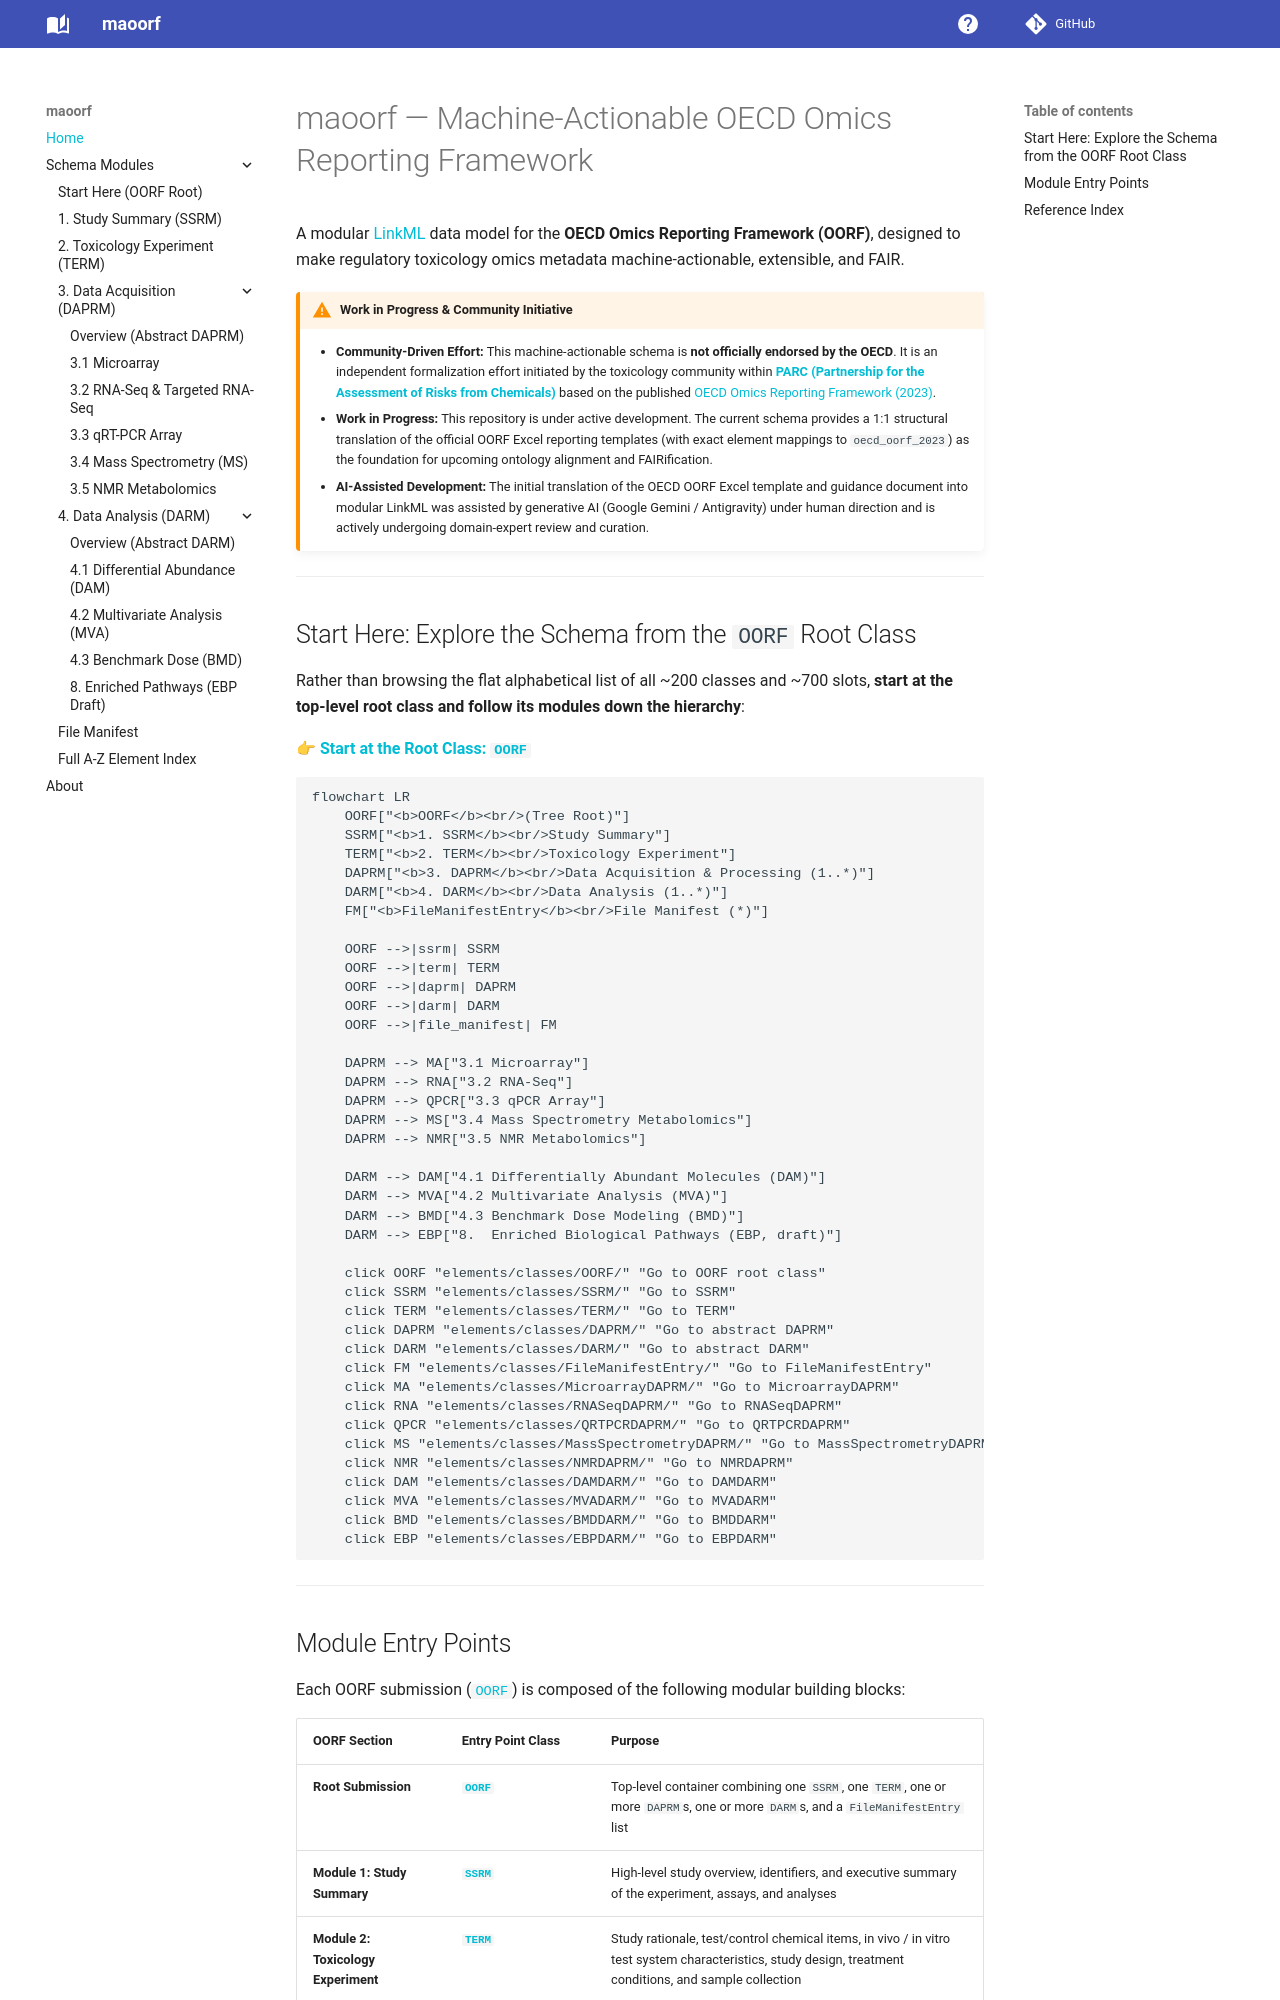

repository: eu-parc/maoorf · page: index.html · generator: mkdocs

# maoorf — Machine-Actionable OECD Omics Reporting Framework

A modular [LinkML](https://linkml.io/) data model for the **OECD Omics Reporting Framework (OORF)**, designed to make regulatory toxicology omics metadata machine-actionable, extensible, and FAIR.

!!! warning "Work in Progress & Community Initiative"
    - **Community-Driven Effort:** This machine-actionable schema is **not officially endorsed by the OECD**. It is an independent formalization effort initiated by the toxicology community within **[PARC (Partnership for the Assessment of Risks from Chemicals)](https://www.eu-parc.eu/)** based on the published [OECD Omics Reporting Framework (2023)](https://doi.org/10.1787/6bb2e6ce-en).
    - **Work in Progress:** This repository is under active development. The current schema provides a 1:1 structural translation of the official OORF Excel reporting templates (with exact element mappings to `oecd_oorf_2023`) as the foundation for upcoming ontology alignment and FAIRification.
    - **AI-Assisted Development:** The initial translation of the OECD OORF Excel template and guidance document into modular LinkML was assisted by generative AI (Google Gemini / Antigravity) under human direction and is actively undergoing domain-expert review and curation.

---

## Start Here: Explore the Schema from the `OORF` Root Class

Rather than browsing the flat alphabetical list of all ~200 classes and ~700 slots, **start at the top-level root class and follow its modules down the hierarchy**:

👉 **[Start at the Root Class: `OORF`](elements/classes/OORF.md)**

```mermaid
flowchart LR
    OORF["<b>OORF</b><br/>(Tree Root)"]
    SSRM["<b>1. SSRM</b><br/>Study Summary"]
    TERM["<b>2. TERM</b><br/>Toxicology Experiment"]
    DAPRM["<b>3. DAPRM</b><br/>Data Acquisition & Processing (1..*)"]
    DARM["<b>4. DARM</b><br/>Data Analysis (1..*)"]
    FM["<b>FileManifestEntry</b><br/>File Manifest (*)"]

    OORF -->|ssrm| SSRM
    OORF -->|term| TERM
    OORF -->|daprm| DAPRM
    OORF -->|darm| DARM
    OORF -->|file_manifest| FM

    DAPRM --> MA["3.1 Microarray"]
    DAPRM --> RNA["3.2 RNA-Seq"]
    DAPRM --> QPCR["3.3 qPCR Array"]
    DAPRM --> MS["3.4 Mass Spectrometry Metabolomics"]
    DAPRM --> NMR["3.5 NMR Metabolomics"]

    DARM --> DAM["4.1 Differentially Abundant Molecules (DAM)"]
    DARM --> MVA["4.2 Multivariate Analysis (MVA)"]
    DARM --> BMD["4.3 Benchmark Dose Modeling (BMD)"]
    DARM --> EBP["8.  Enriched Biological Pathways (EBP, draft)"]

    click OORF "elements/classes/OORF/" "Go to OORF root class"
    click SSRM "elements/classes/SSRM/" "Go to SSRM"
    click TERM "elements/classes/TERM/" "Go to TERM"
    click DAPRM "elements/classes/DAPRM/" "Go to abstract DAPRM"
    click DARM "elements/classes/DARM/" "Go to abstract DARM"
    click FM "elements/classes/FileManifestEntry/" "Go to FileManifestEntry"
    click MA "elements/classes/MicroarrayDAPRM/" "Go to MicroarrayDAPRM"
    click RNA "elements/classes/RNASeqDAPRM/" "Go to RNASeqDAPRM"
    click QPCR "elements/classes/QRTPCRDAPRM/" "Go to QRTPCRDAPRM"
    click MS "elements/classes/MassSpectrometryDAPRM/" "Go to MassSpectrometryDAPRM"
    click NMR "elements/classes/NMRDAPRM/" "Go to NMRDAPRM"
    click DAM "elements/classes/DAMDARM/" "Go to DAMDARM"
    click MVA "elements/classes/MVADARM/" "Go to MVADARM"
    click BMD "elements/classes/BMDDARM/" "Go to BMDDARM"
    click EBP "elements/classes/EBPDARM/" "Go to EBPDARM"
```

---
